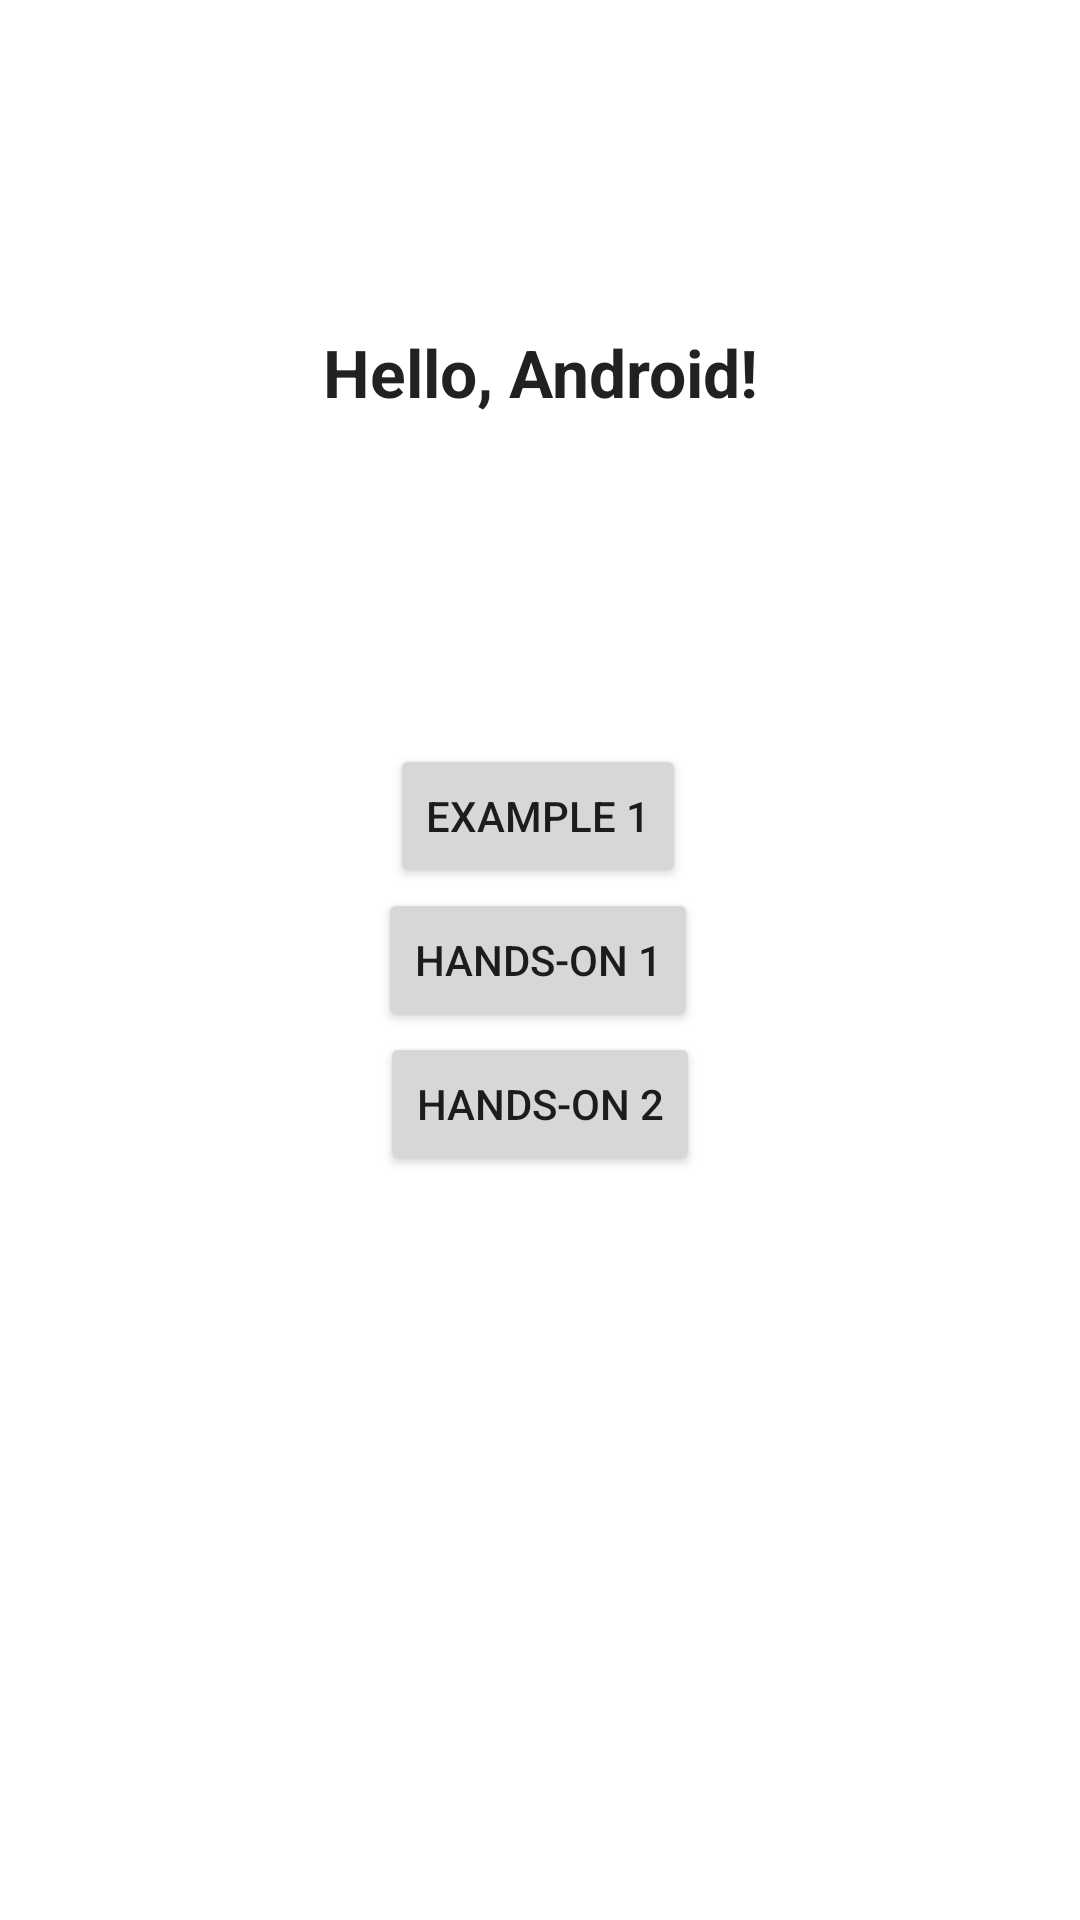

Write the Android layout XML for this screen, with the resource values it uses.
<!-- AndroidManifest.xml: application theme Theme.TreinamentoHelloAndroid -->
<!-- res/layout/activity_main.xml -->
<?xml version="1.0" encoding="utf-8"?>
<androidx.constraintlayout.widget.ConstraintLayout xmlns:android="http://schemas.android.com/apk/res/android"
    xmlns:app="http://schemas.android.com/apk/res-auto"
    xmlns:tools="http://schemas.android.com/tools"
    android:layout_width="match_parent"
    android:layout_height="match_parent"
    tools:context=".MainActivity">

    <TextView
        android:id="@+id/title"
        android:layout_width="wrap_content"
        android:layout_height="wrap_content"
        android:text="@string/hello_android"
        android:textAppearance="?android:attr/textAppearanceLarge"
        android:textStyle="bold"
        app:layout_constraintBottom_toTopOf="@+id/example_1"
        app:layout_constraintEnd_toEndOf="parent"
        app:layout_constraintStart_toStartOf="parent"
        app:layout_constraintTop_toTopOf="parent" />

    <Button
        android:id="@+id/example_1"
        android:layout_width="wrap_content"
        android:layout_height="wrap_content"
        android:layout_marginTop="256dp"
        android:text="@string/example_1"
        app:layout_constraintBottom_toTopOf="@+id/hands_on_1"
        app:layout_constraintEnd_toEndOf="parent"
        app:layout_constraintHorizontal_bias="0.498"
        app:layout_constraintStart_toStartOf="parent"
        app:layout_constraintTop_toTopOf="parent" />

    <Button
        android:id="@+id/hands_on_1"
        android:layout_width="wrap_content"
        android:layout_height="wrap_content"
        android:text="@string/hands_on_1"
        app:layout_constraintBottom_toTopOf="@+id/hands_on_2"
        app:layout_constraintEnd_toEndOf="parent"
        app:layout_constraintHorizontal_bias="0.498"
        app:layout_constraintStart_toStartOf="parent"
        app:layout_constraintTop_toBottomOf="@+id/example_1" />

    <Button
        android:id="@+id/hands_on_2"
        android:layout_width="wrap_content"
        android:layout_height="wrap_content"
        android:layout_marginBottom="256dp"
        android:text="@string/hands_on_2"
        app:layout_constraintBottom_toBottomOf="parent"
        app:layout_constraintEnd_toEndOf="parent"
        app:layout_constraintStart_toStartOf="parent"
        app:layout_constraintTop_toBottomOf="@+id/hands_on_1" />

</androidx.constraintlayout.widget.ConstraintLayout>
<!-- resources referenced by this layout -->
<resources>
  <string name="example_1">Example 1</string>
  <string name="hands_on_1">Hands-on 1</string>
  <string name="hands_on_2">Hands-on 2</string>
  <string name="hello_android">Hello, Android!</string>
  <style name="Theme.TreinamentoHelloAndroid" parent="Theme.MaterialComponents.DayNight.DarkActionBar">
          
          <item name="colorPrimary">@color/purple_500</item>
          <item name="colorPrimaryVariant">@color/purple_700</item>
          <item name="colorOnPrimary">@color/white</item>
          
          <item name="colorSecondary">@color/teal_200</item>
          <item name="colorSecondaryVariant">@color/teal_700</item>
          <item name="colorOnSecondary">@color/black</item>
          
          <item name="android:statusBarColor" tools:targetApi="l">?attr/colorPrimaryVariant</item>
          
      </style>
  <!-- not gathered from this repository: default colours our renderer supplied (Android Studio template values) -->
  <color name="purple_500">#FF6200EE</color>
  <color name="purple_700">#FF3700B3</color>
  <color name="teal_200">#FF03DAC5</color>
  <color name="teal_700">#FF018786</color>
  <color name="black">#FF000000</color>
  <color name="white">#FFFFFFFF</color>
</resources>
